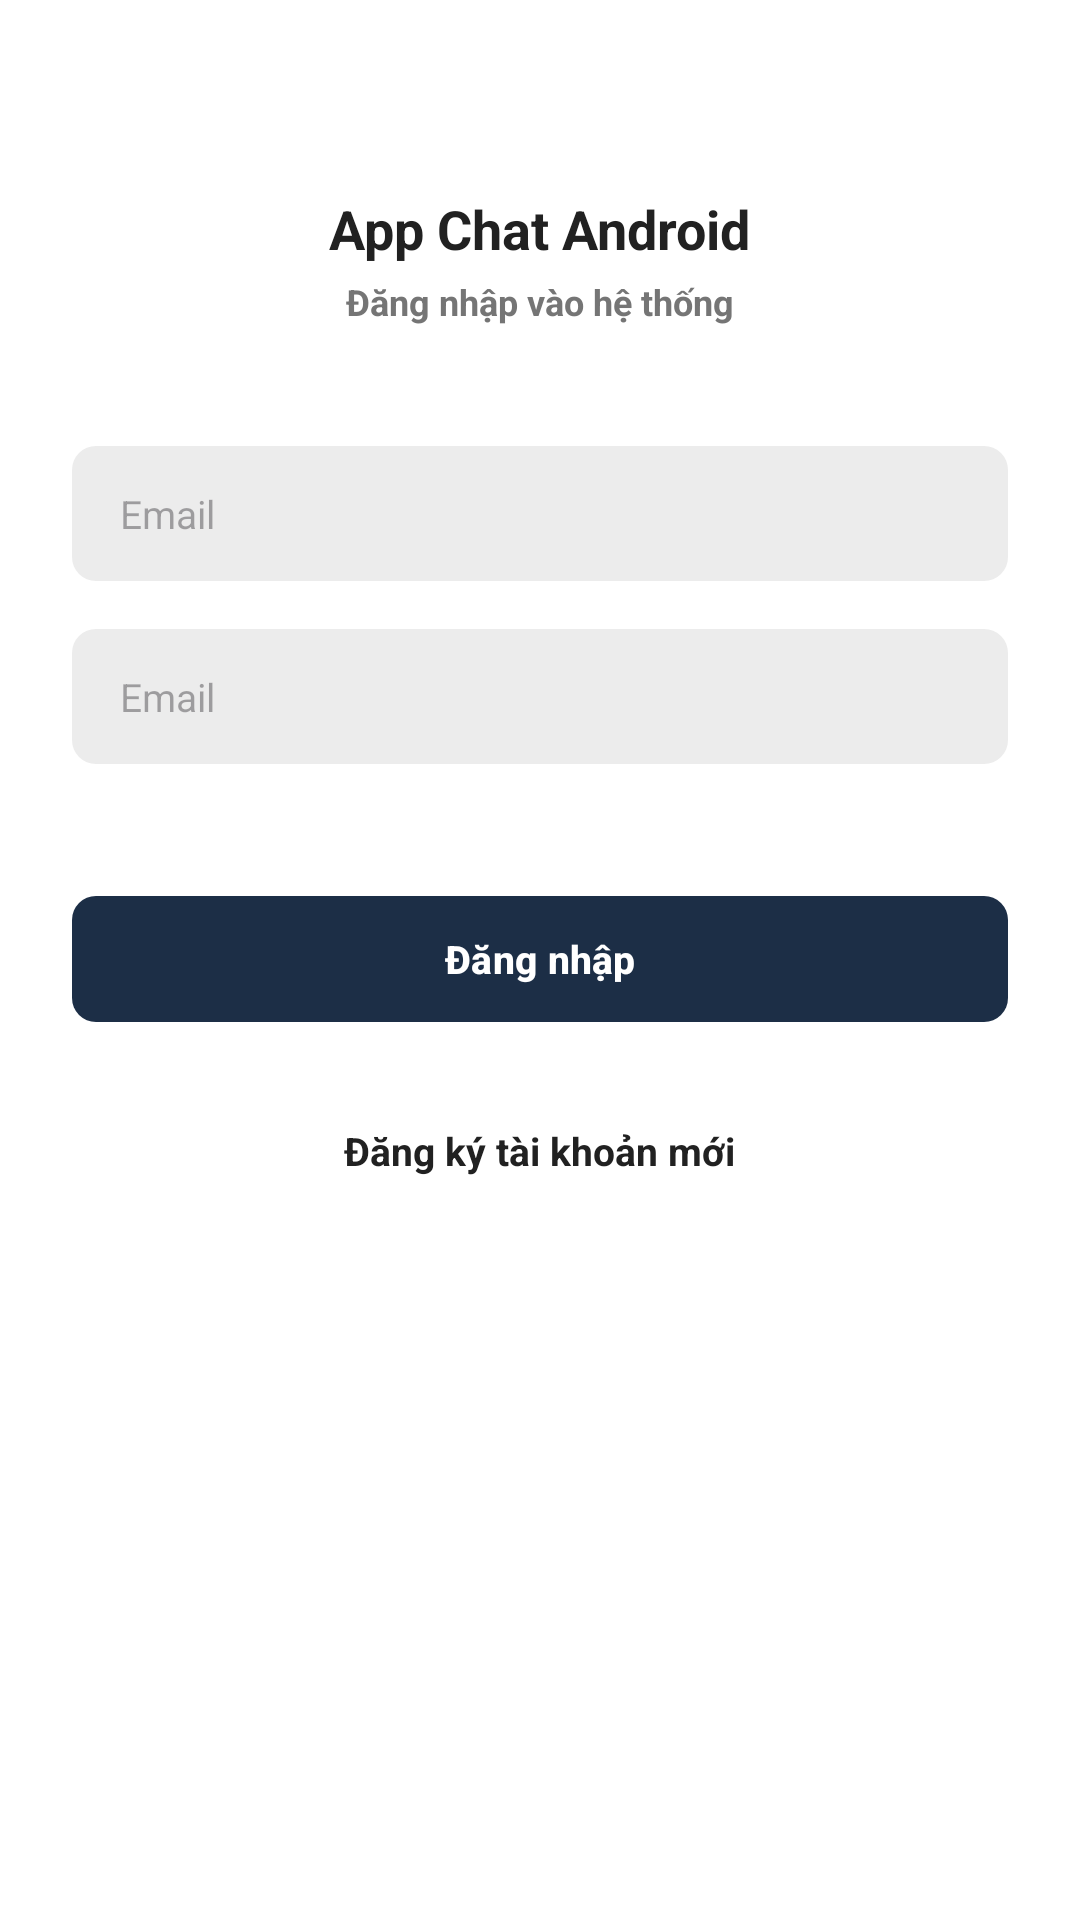

This screen was rendered from an Android layout file. Write that file and the resources it references.
<!-- AndroidManifest.xml: application theme Theme.AppChatAndroid -->
<!-- res/layout/activity_dang_nhap.xml -->
<?xml version="1.0" encoding="utf-8"?>
<ScrollView xmlns:android="http://schemas.android.com/apk/res/android"
    xmlns:app="http://schemas.android.com/apk/res-auto"
    xmlns:tools="http://schemas.android.com/tools"
    android:id="@+id/main"
    android:layout_width="match_parent"
    android:layout_height="match_parent"
    android:background="@color/white"
    android:clipToPadding="false"
    android:overScrollMode="never"
    android:padding="24dp"
    android:scrollbars="none"
    tools:context=".activities.DangNhap">
    <LinearLayout
        android:layout_width="match_parent"
        android:layout_height="wrap_content"
        android:gravity="center_horizontal"
        android:orientation="vertical">
        <TextView
            android:layout_width="wrap_content"
            android:layout_height="wrap_content"
            android:layout_marginTop="40dp"
            android:text="App Chat Android"
            android:textColor="@color/primary_text"
            android:textSize="18dp"
            android:textStyle="bold">
        </TextView>
        <TextView
            android:layout_width="wrap_content"
            android:layout_height="wrap_content"
            android:layout_marginTop="4dp"
            android:text="Đăng nhập vào hệ thống"
            android:textColor="@color/secondary_text"
            android:textSize="12dp"
            android:textStyle="bold">
        </TextView>
        <EditText
            android:id="@+id/inputEmail"
            android:layout_width="match_parent"
            android:layout_height="45dp"
            android:layout_marginTop="40dp"
            android:background="@drawable/background_input"
            android:hint="Email"
            android:imeOptions="actionNext"
            android:importantForAutofill="no"
            android:inputType="textEmailAddress"
            android:paddingStart="16dp"
            android:paddingEnd="16dp"
            android:textColor="@color/primary_text"
            android:textSize="13dp">
        </EditText>
        <EditText
            android:id="@+id/inputPass"
            android:layout_width="match_parent"
            android:layout_height="45dp"
            android:layout_marginTop="16dp"
            android:background="@drawable/background_input"
            android:hint="Email"
            android:imeOptions="actionDone"
            android:importantForAutofill="no"
            android:inputType="textPassword"
            android:paddingStart="16dp"
            android:paddingEnd="16dp"
            android:textColor="@color/primary_text"
            android:textSize="13dp">
        </EditText>
        <FrameLayout
            android:layout_width="match_parent"
            android:layout_height="wrap_content"
            android:layout_marginTop="20dp"
            android:animateLayoutChanges="true">
            <com.google.android.material.button.MaterialButton
                android:id="@+id/btnSignIn"
                android:layout_width="match_parent"
                android:layout_height="50dp"
                android:layout_marginTop="20dp"
                android:text="Đăng nhập"
                android:textColor="@color/white"
                android:textSize="13dp"
                android:textStyle="bold"
                app:cornerRadius="8dp">
            </com.google.android.material.button.MaterialButton>
            <ProgressBar
                android:id="@+id/progressBar"
                android:layout_width="25dp"
                android:layout_height="25dp"
                android:layout_gravity="center"
                android:visibility="invisible"/>
        </FrameLayout>
        <TextView
            android:id="@+id/txNewAcc"
            android:layout_width="wrap_content"
            android:layout_height="wrap_content"
            android:layout_marginTop="30dp"
            android:text="Đăng ký tài khoản mới"
            android:textColor="@color/primary_text"
            android:textSize="13dp"
            android:textStyle="bold">
        </TextView>

    </LinearLayout>

</ScrollView>
<!-- resources referenced by this layout -->
<resources>
  <color name="primary_text">#212121</color>
  <color name="secondary_text">#757575</color>
  <color name="white">#FFFFFF</color>
  <!-- drawable background_input (drawable) -->
  <?xml version="1.0" encoding="utf-8"?>
  <shape xmlns:android="http://schemas.android.com/apk/res/android"
      android:shape="rectangle">
      <solid android:color="@color/input_background"></solid>
      <corners android:radius="8dp"></corners>
  </shape>
  <style name="Theme.AppChatAndroid" parent="Base.Theme.AppChatAndroid">
          
          <item name="android:statusBarColor">@color/primary</item>
      </style>
  <color name="input_background">#ECECEC</color>
  <style name="Base.Theme.AppChatAndroid" parent="Theme.Material3.DayNight.NoActionBar">
          
          <item name="colorPrimary">@color/primary</item>
          
      </style>
  <color name="primary">#1C2E46</color>
</resources>
